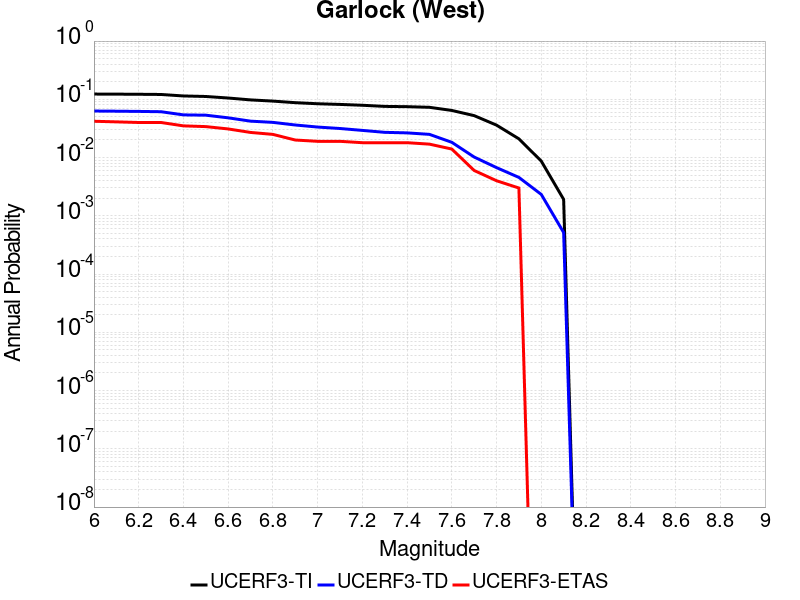

Source data for this figure (header and first rows):
Magnitude, UCERF3-TI Prob, UCERF3-TD Prob, UCERF3-ETAS Prob
6.0, 0.1231, 0.06295, 0.042
6.1, 0.1227, 0.06251, 0.041
6.2, 0.1221, 0.062, 0.04
6.3, 0.1211, 0.06122, 0.04
6.4, 0.1142, 0.05403, 0.035
6.5, 0.1119, 0.05341, 0.034
6.6, 0.1053, 0.04811, 0.031
6.7, 0.09772, 0.04218, 0.027
6.8, 0.09318, 0.0402, 0.025
6.9, 0.08755, 0.03624, 0.02
7.0, 0.0839, 0.0334, 0.019
7.1, 0.08172, 0.03154, 0.019
7.2, 0.07904, 0.02927, 0.018
7.3, 0.07557, 0.02711, 0.018
7.4, 0.07474, 0.02653, 0.018
7.5, 0.07291, 0.02502, 0.017
7.6, 0.0644, 0.01827, 0.014
7.7, 0.05247, 0.01021, 0.006
7.8, 0.03602, 0.00672, 0.004
7.9, 0.02096, 0.004562, 0.003
8.0, 0.008691, 0.002329, 0.0
8.1, 0.001915, 5.1669584E-4, 0.0
